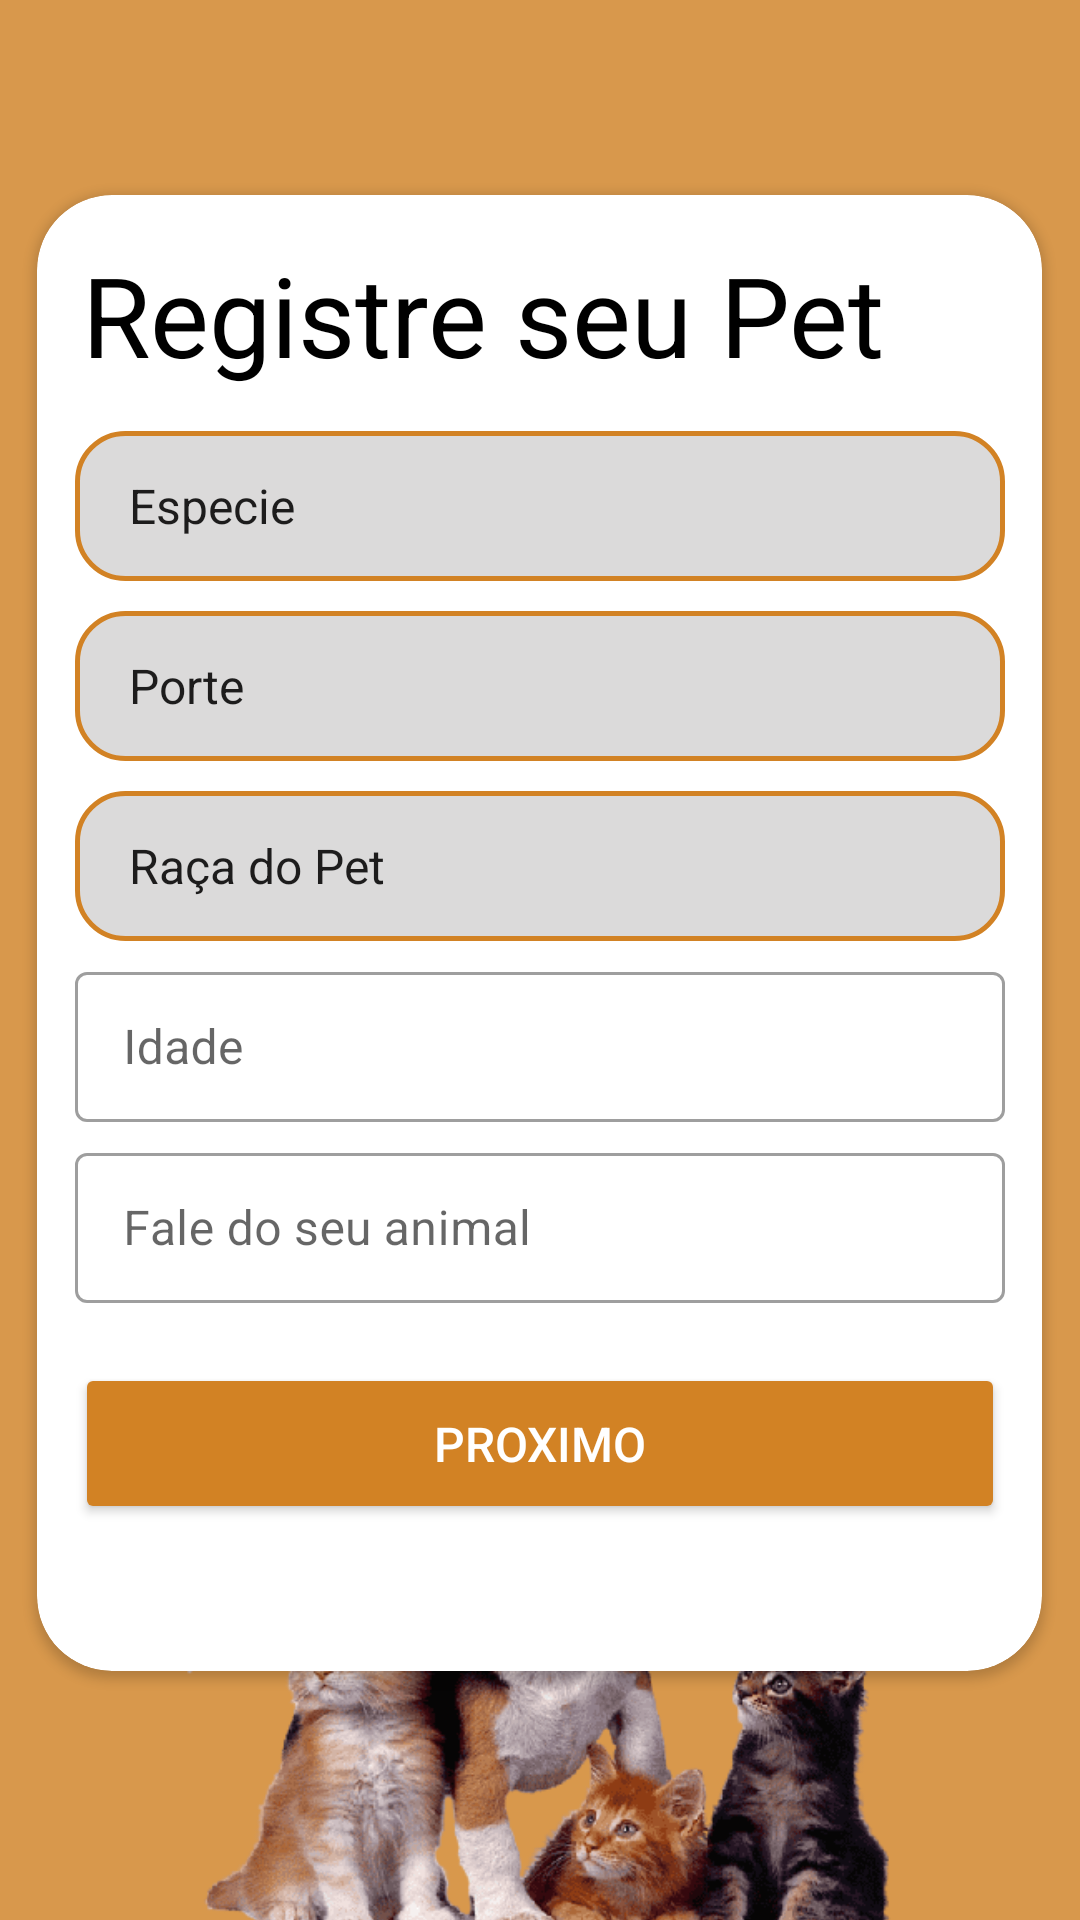

This screen was rendered from an Android layout file. Write that file and the resources it references.
<!-- AndroidManifest.xml: application theme Theme.EveryPets -->
<!-- res/layout/activity_registrar_pet.xml -->
<?xml version="1.0" encoding="utf-8"?>
<androidx.constraintlayout.widget.ConstraintLayout xmlns:android="http://schemas.android.com/apk/res/android"
    xmlns:app="http://schemas.android.com/apk/res-auto"
    xmlns:tools="http://schemas.android.com/tools"
    android:layout_width="match_parent"
    android:layout_height="match_parent"
    android:background="@color/secundaria"
    >

    <androidx.constraintlayout.widget.ConstraintLayout
        android:id="@+id/constraintLayout7"
        android:layout_width="match_parent"
        android:layout_height="50dp"
        tools:ignore="MissingConstraints">

        <ImageView
            android:id="@+id/ed_sair"
            android:layout_width="30dp"
            android:layout_height="30dp"
            android:layout_margin="5dp"
            android:src="@drawable/sair"
            app:layout_constraintBottom_toBottomOf="parent"
            app:layout_constraintTop_toTopOf="parent"
            tools:layout_editor_absoluteX="16dp" />

    </androidx.constraintlayout.widget.ConstraintLayout>




    <androidx.cardview.widget.CardView
        android:id="@+id/cardView9"
        android:layout_width="335dp"
        android:layout_height="492dp"
        android:layout_marginTop="65dp"
        app:cardCornerRadius="25dp"
        app:layout_constraintEnd_toEndOf="parent"
        app:layout_constraintHorizontal_bias="0.495"
        app:layout_constraintStart_toStartOf="parent"
        app:layout_constraintTop_toTopOf="parent"
        tools:ignore="MissingConstraints">

        <TextView
            android:layout_width="match_parent"
            android:layout_height="wrap_content"
            android:layout_margin="15sp"
            android:text="Registre seu Pet"
            android:textColor="@color/black"
            android:textSize="37sp" />

        <androidx.constraintlayout.widget.ConstraintLayout
            android:layout_width="match_parent"
            android:layout_height="match_parent"
            android:backgroundTint="@color/black">


            <Spinner
                android:id="@+id/ed_especie"
                android:layout_width="310dp"
                android:layout_height="50dp"
                android:background="@drawable/edit_text"
                android:entries="@array/especie"
                android:hapticFeedbackEnabled="true"
                android:hint="Especie"


                android:inputType="textEmailAddress"
                android:padding="10dp"
                app:layout_constraintBottom_toBottomOf="parent"
                app:layout_constraintEnd_toEndOf="parent"
                app:layout_constraintStart_toStartOf="parent"
                app:layout_constraintTop_toTopOf="parent"
                app:layout_constraintVertical_bias="0.178" />

            <Spinner
                android:id="@+id/ed_porte"
                android:layout_width="310dp"
                android:layout_height="50dp"
                android:layout_margin="10dp"
                android:background="@drawable/edit_text"
                android:entries="@array/porte"
                android:hint="Porte"

                android:padding="10dp"
                app:layout_constraintEnd_toEndOf="@+id/ed_especie"
                app:layout_constraintStart_toStartOf="@+id/ed_especie"
                app:layout_constraintTop_toBottomOf="@+id/ed_especie" />

            <Spinner
                android:id="@+id/ed_raca"
                android:layout_width="310dp"
                android:layout_height="50dp"
                android:layout_margin="10dp"
                android:background="@drawable/edit_text"
                android:entries="@array/raca"
                android:hint="Raça"
                android:padding="10dp"
                app:layout_constraintEnd_toEndOf="@+id/ed_porte"
                app:layout_constraintStart_toStartOf="@+id/ed_porte"
                app:layout_constraintTop_toBottomOf="@+id/ed_porte" />
            

            <com.google.android.material.textfield.TextInputLayout
                android:id="@+id/et_idade"
                style="@style/Widget.MaterialComponents.TextInputLayout.OutlinedBox"
                android:layout_width="310dp"
                android:layout_height="wrap_content"
                android:layout_marginTop="5dp"
                android:drawablePadding="10dp"
                app:layout_constraintEnd_toEndOf="@+id/ed_raca"
                app:layout_constraintStart_toStartOf="@+id/ed_raca"
                app:layout_constraintTop_toBottomOf="@+id/ed_raca"
                tools:ignore="MissingConstraints">

                <com.google.android.material.textfield.TextInputEditText
                    android:id="@+id/ed_idade"
                    android:layout_width="310dp"
                    android:layout_height="50dp"
                    android:hint="Idade"
                    android:inputType=""
                    android:maxLength="3"
                    android:shadowColor="#FFFFFF" />
            </com.google.android.material.textfield.TextInputLayout>

            <com.google.android.material.textfield.TextInputLayout
                android:id="@+id/et_fale_seu_anomal"
                style="@style/Widget.MaterialComponents.TextInputLayout.OutlinedBox"
                android:layout_width="310dp"
                android:layout_height="wrap_content"
                android:layout_marginTop="5dp"
                android:drawablePadding="10dp"
                app:layout_constraintEnd_toEndOf="@+id/et_idade"
                app:layout_constraintStart_toStartOf="@+id/et_idade"
                app:layout_constraintTop_toBottomOf="@+id/et_idade"
                tools:ignore="MissingConstraints">

                <com.google.android.material.textfield.TextInputEditText
                    android:id="@+id/ed_fale_seu_anomal"
                    android:layout_width="310dp"
                    android:layout_height="50dp"
                    android:hint="Fale do seu animal"
                    android:inputType=""
                    android:maxLength="300"
                    android:shadowColor="#FFFFFF" />
            </com.google.android.material.textfield.TextInputLayout>


            <Button
                android:id="@+id/btn_registrar_pet"
                android:layout_width="310dp"
                android:layout_height="wrap_content"

                android:layout_margin="20dp"
                android:padding="16dp"
                android:text="Proximo"
                android:textAllCaps="true"
                android:textColor="@android:color/white"
                android:textSize="16sp"
                app:backgroundTint="@color/primary"
                app:cornerRadius="15dp"
                app:layout_constraintEnd_toEndOf="parent"
                app:layout_constraintStart_toStartOf="parent"
                app:layout_constraintTop_toBottomOf="@+id/et_fale_seu_anomal" />


        </androidx.constraintlayout.widget.ConstraintLayout>

    </androidx.cardview.widget.CardView>

    <androidx.constraintlayout.widget.ConstraintLayout
        android:layout_width="match_parent"
        android:layout_height="310dp"
        app:layout_constraintBottom_toBottomOf="parent"
        app:layout_constraintEnd_toEndOf="parent"
        app:layout_constraintStart_toStartOf="parent">

        <androidx.constraintlayout.widget.ConstraintLayout
            android:layout_width="match_parent"
            android:layout_height="match_parent"
            app:layout_constraintBottom_toBottomOf="parent"
            app:layout_constraintEnd_toEndOf="parent"
            app:layout_constraintStart_toStartOf="parent"
            app:layout_constraintTop_toTopOf="parent">

            <ImageView
                android:layout_width="400dp"
                android:layout_height="200dp"
                android:layout_marginBottom="-20dp"
                android:src="@drawable/fundogato"
                app:layout_constraintBottom_toBottomOf="parent"
                app:layout_constraintEnd_toEndOf="parent"
                app:layout_constraintHorizontal_bias="0.526"
                app:layout_constraintStart_toStartOf="parent" />

        </androidx.constraintlayout.widget.ConstraintLayout>
    </androidx.constraintlayout.widget.ConstraintLayout>

</androidx.constraintlayout.widget.ConstraintLayout>
<!-- resources referenced by this layout -->
<resources>
  <string-array name="especie">
          <item>Especie</item>
          <item>Cachorro</item>
          <item>Gato</item>
          <item>Avê</item>
          <item>Roedores</item>
      </string-array>
  <string-array name="porte">
          <item>Porte</item>
          <item>Pequeno</item>
          <item>Medio</item>
          <item>Grande</item>
      </string-array>
  <string-array name="raca">
          <item>Raça do Pet</item>
          <item>PUG</item>
          <item>MALTÊS</item>
          <item>SHIH TZU</item>
          <item>BULDOGUE</item>
          <item>PIT BULL</item>
          <item>SPITZ ALEMÃO</item>
          <item>DACHSHUND</item>
          <item>PASTOR-ALEMÃO</item>
          <item>BASSET</item>
          <item>SCHNAUZER</item>
          <item>POODLE</item>
          <item>ROTTWEILER</item>
          <item>LABRADOR</item>
          <item>PINSCHER</item>
          <item>LHASA APSO</item>
          <item>GOLDEN RETRIEVER</item>
          <item>YORKSHIRE</item>
          <item>BODER COLLIE</item>
          <item>BEAGLE</item>
          <item>VIRA_LATA</item>
          <item>OUTRO</item>
      </string-array>
  <color name="black">#FF000000</color>
  <color name="primary">#D28224</color>
  <color name="secundaria">#D8984C</color>
  <!-- drawable edit_text (drawable) -->
  <shape
      xmlns:android="http://schemas.android.com/apk/res/android"
      android:shape="rectangle" >
  
      <stroke
          android:color="#aba7a7"
          android:width="1dp"/>
      // A cor do background
      <solid android:color="#A6C8C7C7" />
  
      <corners android:radius="16dp"/>
  
      // Borda (tamanho e cor)
      <stroke android:width="1.5dip" android:color="#D28224" />
  
  </shape>
  <!-- drawable fundogato: png bitmap (drawable-v24, 128444 bytes) -->
  <style name="Theme.EveryPets" parent="Theme.MaterialComponents.DayNight.NoActionBar">
          
          <item name="colorPrimary">#D28224</item>
          <item name="colorPrimaryVariant">#D8984C</item>
          <item name="colorOnPrimary">@color/white</item>
          
          <item name="colorSecondary">@color/teal_200</item>
          <item name="colorSecondaryVariant">@color/teal_700</item>
          <item name="colorOnSecondary">@color/black</item>
          
          <item name="android:statusBarColor" tools:targetApi="l">?attr/colorPrimaryVariant</item>
          
      </style>
  <color name="white">#FFFFFFFF</color>
  <color name="teal_200">#000000</color>
  <color name="teal_700">#FF018786</color>
</resources>
